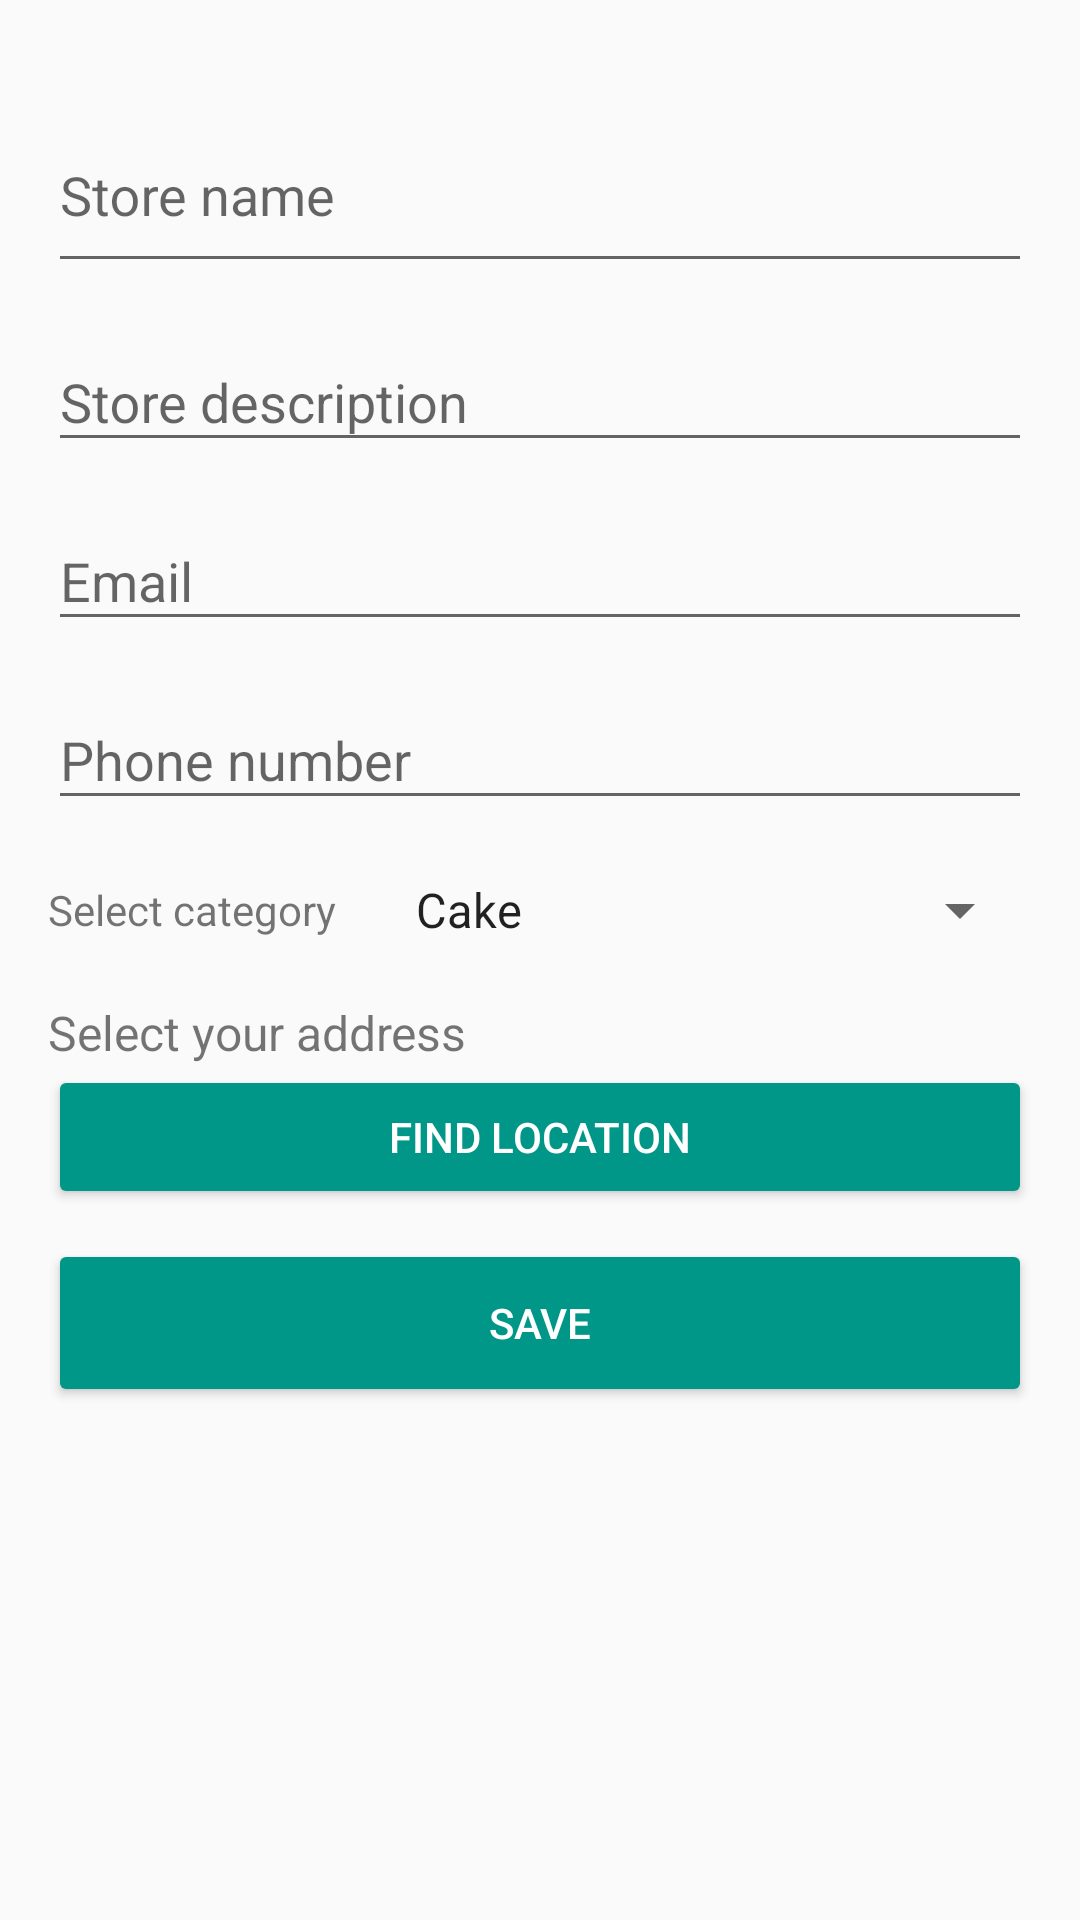

Android layout source for this screen:
<!-- AndroidManifest.xml: application theme AppTheme -->
<!-- res/layout/fragment_edit_store.xml -->
<?xml version="1.0" encoding="utf-8"?>
<LinearLayout xmlns:android="http://schemas.android.com/apk/res/android"
    xmlns:tools="http://schemas.android.com/tools"
    android:layout_width="match_parent"
    android:layout_height="match_parent"
    android:baselineAligned="false"
    android:orientation="vertical">de

    <ScrollView
        android:layout_width="match_parent"
        android:layout_height="wrap_content">

        <LinearLayout
            android:layout_width="match_parent"
            android:layout_height="wrap_content"
            android:orientation="vertical"
            android:padding="@dimen/defaultPaddingx2">

            
            <android.support.design.widget.TextInputLayout
                android:id="@+id/tipName"
                android:layout_width="match_parent"
                android:layout_height="wrap_content">

                <EditText
                    android:id="@+id/etStoreName"
                    android:layout_width="match_parent"
                    android:layout_height="60dp"
                    android:hint="@string/my_store_name" />

            </android.support.design.widget.TextInputLayout>

            
            <android.support.design.widget.TextInputLayout
                android:id="@+id/tipDescription"
                android:layout_width="match_parent"
                android:layout_height="wrap_content">

                <EditText
                    android:id="@+id/etStoreDescription"
                    android:layout_width="match_parent"
                    android:layout_height="wrap_content"
                    android:hint="@string/store_description"
                    android:inputType="textMultiLine" />

            </android.support.design.widget.TextInputLayout>

            
            <android.support.design.widget.TextInputLayout
                android:id="@+id/tipEmail"
                android:layout_width="match_parent"
                android:layout_height="wrap_content">

                <EditText
                    android:id="@+id/etEmail"
                    android:layout_width="match_parent"
                    android:layout_height="wrap_content"
                    android:hint="@string/email"
                    android:inputType="textEmailAddress" />

            </android.support.design.widget.TextInputLayout>

            
            <android.support.design.widget.TextInputLayout
                android:id="@+id/tipPhone"
                android:layout_width="match_parent"
                android:layout_height="wrap_content">

                <EditText
                    android:id="@+id/etPhone"
                    android:layout_width="match_parent"
                    android:layout_height="wrap_content"
                    android:hint="@string/phone_number"
                    android:inputType="phone" />

            </android.support.design.widget.TextInputLayout>

            
            <LinearLayout
                android:layout_width="match_parent"
                android:layout_height="60dp"
                android:gravity="center"
                android:orientation="horizontal">

                <TextView
                    android:layout_width="wrap_content"
                    android:layout_height="wrap_content"
                    android:layout_weight="1"
                    android:text="@string/select_category" />

                <Spinner
                    android:id="@+id/spCategory"
                    android:layout_width="wrap_content"
                    android:layout_height="wrap_content"
                    android:layout_weight="3"
                    android:entries="@array/store_categories" />

            </LinearLayout>

            <TextView
                style="@style/Bolados.Subtitle"
                android:layout_width="wrap_content"
                android:layout_height="wrap_content"
                android:text="@string/select_your_address" />

            <Button
                android:id="@+id/btMap"
                style="@style/Bolados.Button.Colored"
                android:layout_width="match_parent"
                android:layout_height="wrap_content"
                android:layout_weight="4"
                android:drawableLeft="@drawable/ic_map_pin"
                android:text="@string/search_location"
                android:onClick="showAutocomplete"/>

            
            

            <Button
                android:layout_marginTop="10dp"
                android:id="@+id/btSaveStore"
                style="@style/Base.Widget.AppCompat.Button.Colored"
                android:layout_width="match_parent"
                android:layout_height="@dimen/buttonHeight"
                android:backgroundTint="@color/colorPrimary"
                android:text="@string/save" />
        </LinearLayout>

    </ScrollView>


</LinearLayout>
<!-- resources referenced by this layout -->
<resources>
  <string-array name="store_categories">
          <item>Cake</item>
          <item>Party Snacks</item>
          <item>Other</item>
      </string-array>
  <color name="colorPrimary">#009688</color>
  <dimen name="buttonHeight">56dp</dimen>
  <dimen name="defaultPaddingx2">16dp</dimen>
  <dimen name="imagesHeight">100dp</dimen>
  <string name="email">Email</string>
  <string name="my_store_name">Store name</string>
  <string name="phone_number">Phone number</string>
  <string name="save">Save</string>
  <string name="search_location">Find Location</string>
  <string name="select_category">Select category</string>
  <string name="select_your_address">Select your address</string>
  <string name="store_description">Store description</string>
  <style name="Bolados.Button.Colored">
          <item name="android:textColor">@color/white</item>
          <item name="android:backgroundTint">@color/colorPrimary</item>
          <item name="android:drawableTint">@color/white</item>
      </style>
  <style name="Bolados.Subtitle">
          <item name="android:textSize">16sp</item>
          <item name="android:textStyle">normal</item>
      </style>
  <style name="Bolados.Title">
          <item name="android:textSize">20sp</item>
          <item name="android:textStyle">bold</item>
      </style>
  <style name="AppTheme" parent="Theme.AppCompat.Light.DarkActionBar">
          <item name="colorPrimary">@color/colorPrimary</item>
          <item name="colorPrimaryDark">@color/colorPrimaryDark</item>
          <item name="colorAccent">@color/colorAccent</item>
      </style>
  <color name="white">#FFFFFF</color>
  <color name="colorPrimaryDark">#00796B</color>
  <color name="colorAccent">#8BC34A</color>
</resources>
